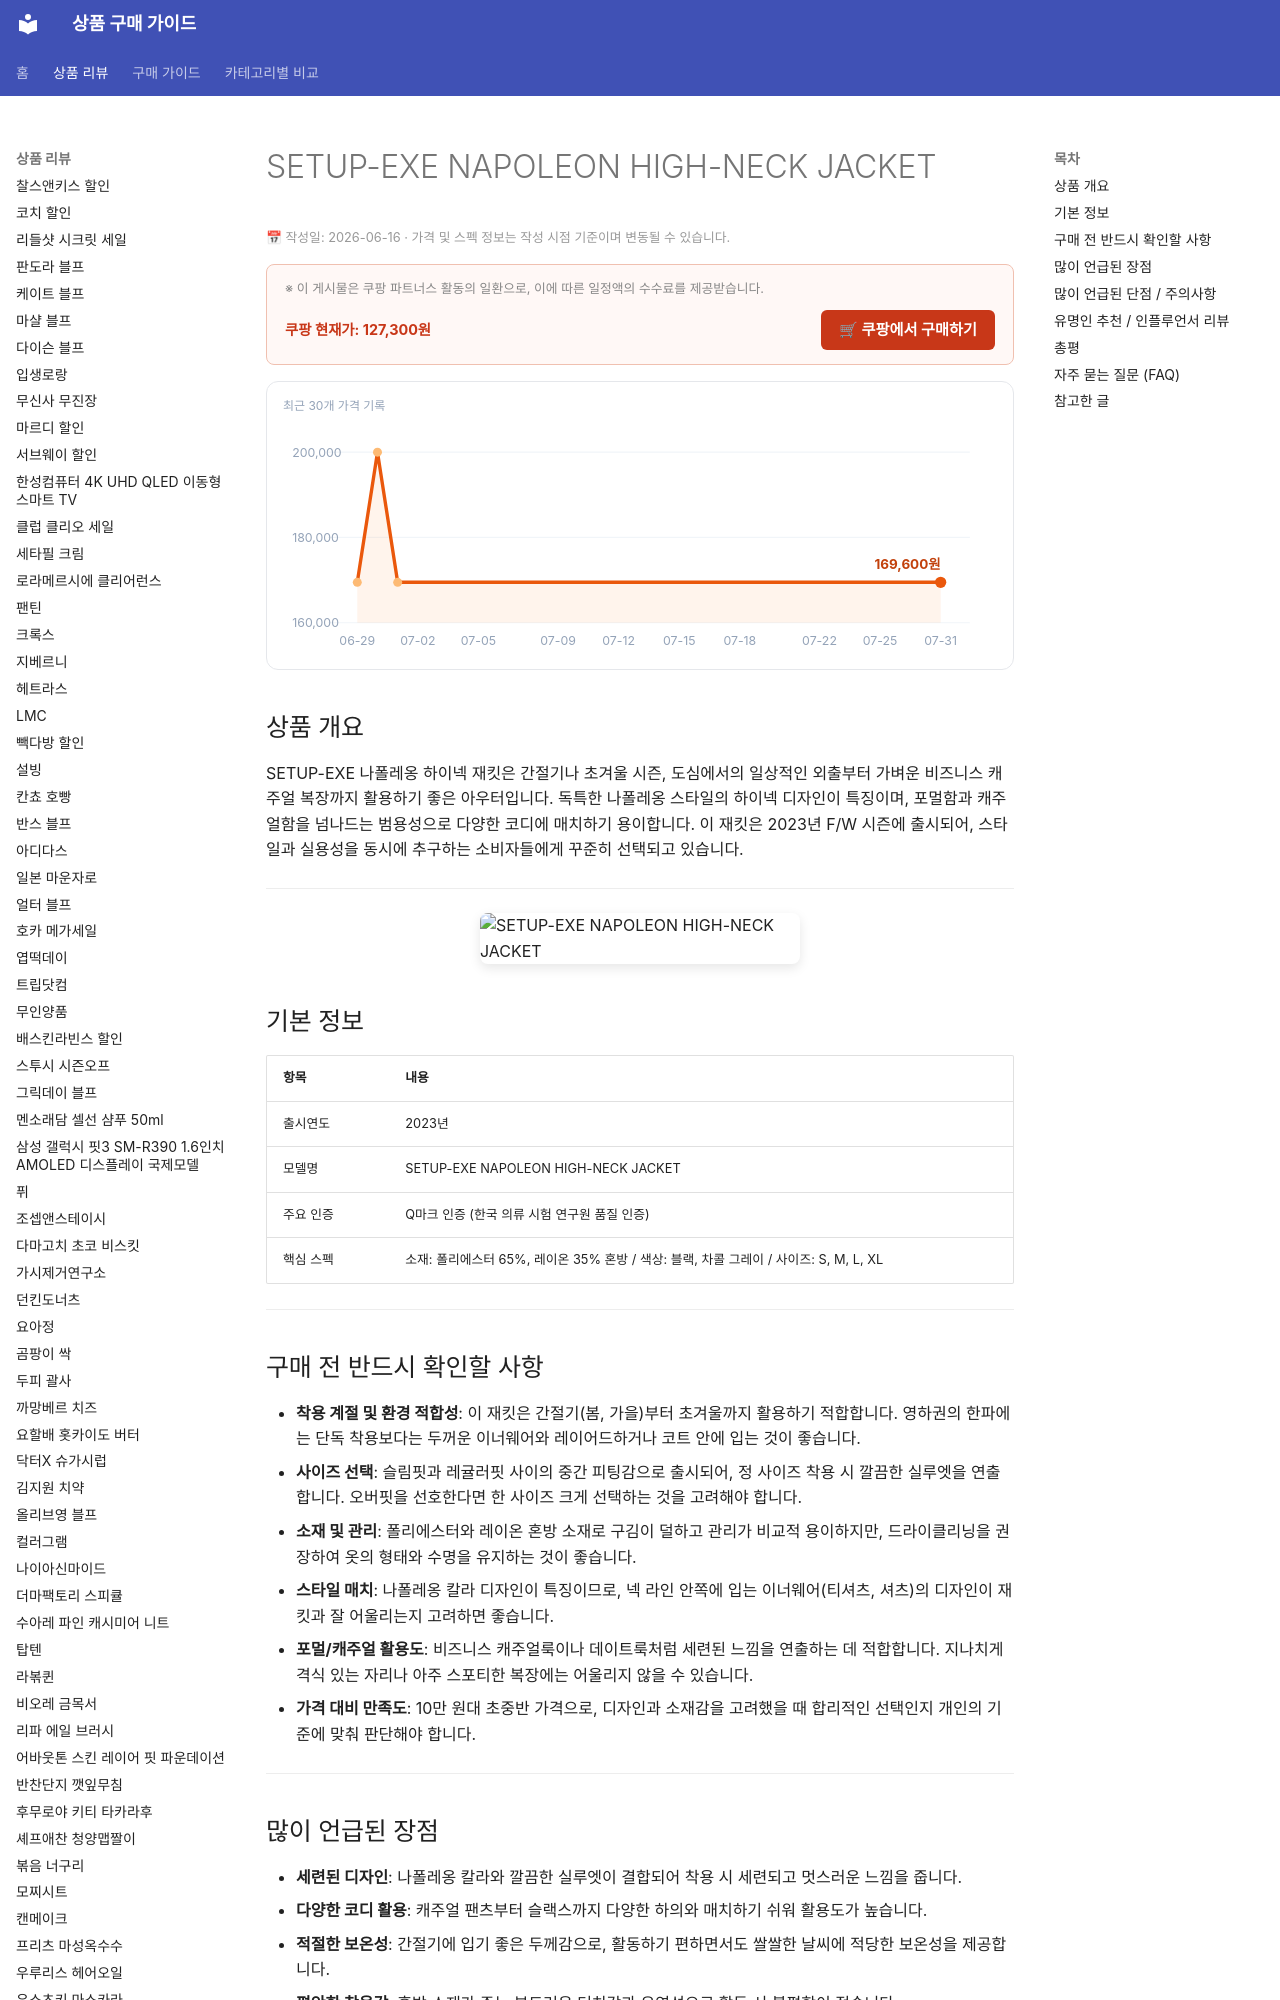

repository: buysense/product-research-wiki · page: products/setup-exe-napoleon-high-neck-jacket/index.html · generator: mkdocs

---
image: https://thumbnail.coupangcdn.com/thumbnails/remote/492x492ex/image/vendor_inventory/bf0d/cc6af8f1f671151e3140e5340ad9c4f5db8cbe71af9410616c26d0088446.jpg
title: SETUP-EXE NAPOLEON HIGH-NECK JACKET 구매 가이드
date: 2026-06-16
description: SETUP-EXE 나폴레옹 하이넥 재킷은 세련된 디자인과 보온성을 겸비하여 간절기부터 초겨울까지 다양한 캐주얼 및 포멀 착장에 활용하기 좋은 아우터입니다.
contentUpdated: 2026-06-16
---
<!-- bs:jsonld -->
<script type="application/ld+json">
{
  "@context": "https://schema.org",
  "@type": "Product",
  "name": "SETUP-EXE NAPOLEON HIGH-NECK JACKET",
  "description": "SETUP-EXE 나폴레옹 하이넥 재킷은 세련된 디자인과 보온성을 겸비하여 간절기부터 초겨울까지 다양한 캐주얼 및 포멀 착장에 활용하기 좋은 아우터입니다.",
  "image": [
    "https://thumbnail.coupangc
